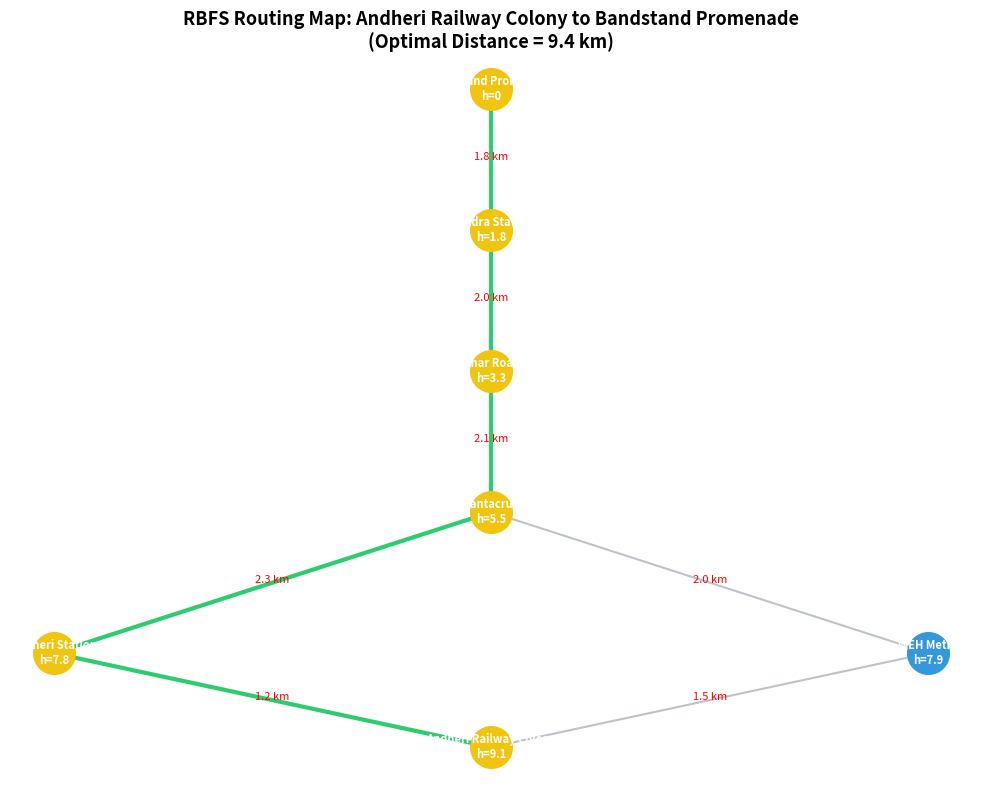

This figure's Python source:
import matplotlib.pyplot as plt

graph = {

    'Andheri Railway Colony': {
        'Andheri Station': 1.2,
        'WEH Metro': 1.5
    },

    'WEH Metro': {
        'Santacruz': 2.0
    },

    'Andheri Station': {
        'Santacruz': 2.3
    },

    'Santacruz': {
        'Khar Road': 2.1
    },

    'Khar Road': {
        'Bandra Station': 2.0
    },

    'Bandra Station': {
        'Bandstand Promenade': 1.8
    },

    'Bandstand Promenade': {}
}


heuristics = {

    'Andheri Railway Colony': 9.1,
    'Andheri Station': 7.8,
    'WEH Metro': 7.9,
    'Santacruz': 5.5,
    'Khar Road': 3.3,
    'Bandra Station': 1.8,
    'Bandstand Promenade': 0
}


coords = {

    'Andheri Railway Colony': (6, 0),

    'WEH Metro': (8, 2),

    'Andheri Station': (4, 2),

    'Santacruz': (6, 5),

    'Khar Road': (6, 8),

    'Bandra Station': (6, 11),

    'Bandstand Promenade': (6, 14)
}


def rbfs_search(start, goal):

    success, path, cost, _ = rbfs(
        start,
        goal,
        g=0,
        f_limit=float('inf'),
        path=[start]
    )

    return path, cost


def rbfs(node, goal, g, f_limit, path):

    if node == goal:
        return True, path, g, g

    neighbors = graph[node]

    if not neighbors:
        return False, [], 0, float('inf')

    successors = []

    for neighbor, distance in neighbors.items():

        if neighbor not in path:

            next_g = g + distance

            next_f = max(
                next_g + heuristics[neighbor],
                g + heuristics[node]
            )

            successors.append(
                [next_f, neighbor, next_g]
            )

    if not successors:
        return False, [], 0, float('inf')

    while True:

        successors.sort(key=lambda x: x[0])

        best = successors[0]

        if best[0] > f_limit:
            return False, [], 0, best[0]

        if len(successors) > 1:
            alternative = successors[1][0]
        else:
            alternative = float('inf')

        success, result_path, total_g, returned_f = rbfs(

            best[1],
            goal,
            best[2],
            min(f_limit, alternative),
            path + [best[1]]

        )

        best[0] = returned_f

        if success:
            return True, result_path, total_g, returned_f


path, total_dist = rbfs_search(
    'Andheri Railway Colony',
    'Bandstand Promenade'
)

print('Optimal RBFS Path:')
print(' -> '.join(path))
print(f'\nTotal Road Distance: {total_dist:.1f} km')


plt.figure(figsize=(10, 8))

for node, neighbors in graph.items():

    x1, y1 = coords[node]

    for neighbor, dist in neighbors.items():

        x2, y2 = coords[neighbor]

        is_path = (
            node in path and
            neighbor in path and
            path.index(neighbor) == path.index(node) + 1
        )

        if is_path:
            color = '#2ecc71'
            width = 3
        else:
            color = '#bdc3c7'
            width = 1.5

        plt.plot(
            [x1, x2],
            [y1, y2],
            color=color,
            linewidth=width,
            zorder=1
        )

        plt.text(
            (x1 + x2) / 2,
            (y1 + y2) / 2,
            f'{dist} km',
            color='red',
            fontsize=8,
            ha='center'
        )

for node, (x, y) in coords.items():

    if node in path:
        color = '#f1c40f'
    else:
        color = '#3498db'

    plt.scatter(
        x,
        y,
        color=color,
        s=900,
        zorder=2
    )

    plt.text(
        x,
        y,
        f'{node}\nh={heuristics[node]}',
        ha='center',
        va='center',
        color='white',
        fontsize=8,
        fontweight='bold'
    )

plt.title(
    f'RBFS Routing Map: Andheri Railway Colony to Bandstand Promenade\n'
    f'(Optimal Distance = {total_dist:.1f} km)',
    fontsize=13,
    fontweight='bold'
)

plt.axis('off')
plt.tight_layout()
plt.show()
